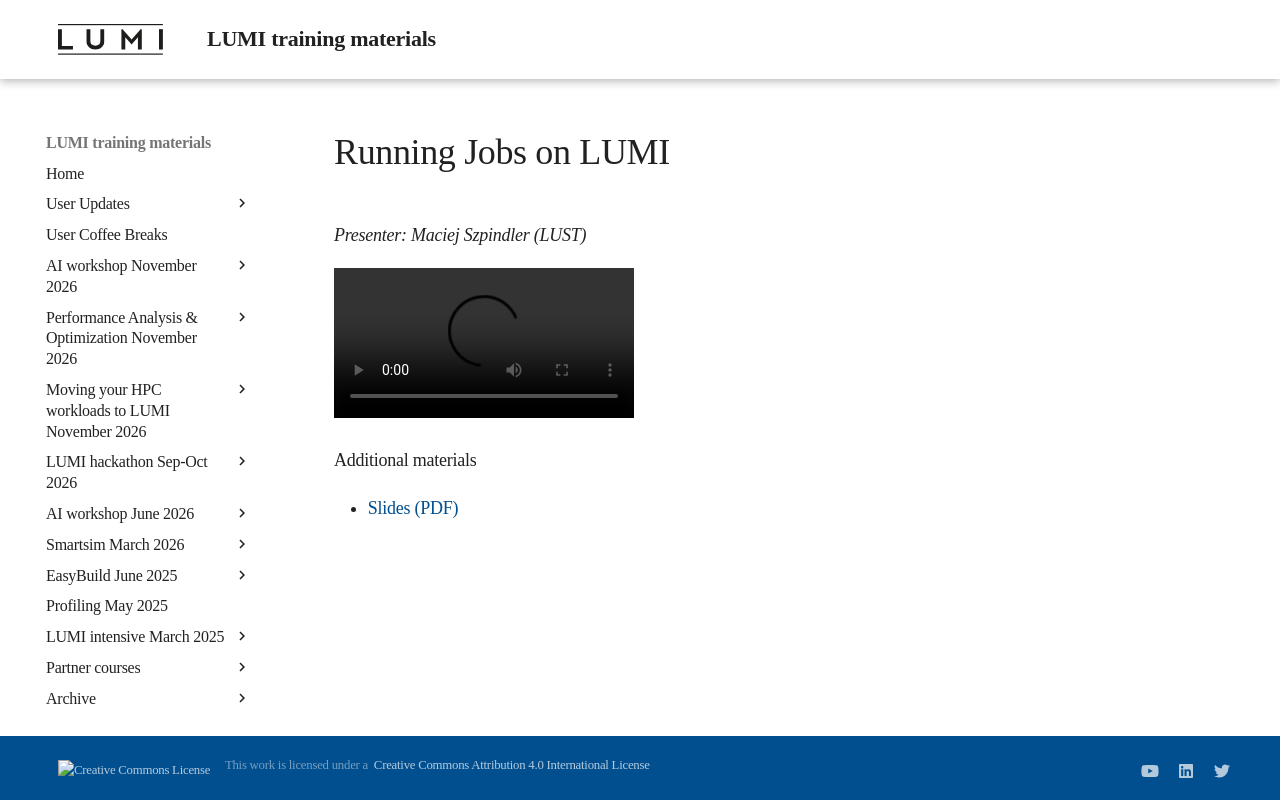

repository: Lumi-supercomputer/LUMI-training-materials · page: 1day-20230921/video_06_Running_Jobs_on_LUMI/index.html · generator: mkdocs

# Running Jobs on LUMI

*Presenter: Maciej Szpindler (LUST)*

<video src="https://462000265.lumidata.eu/1day-20230921/recordings/06_Running_Jobs_on_LUMI.mp4" controls="controls">
</video>

Additional materials

-   [Slides (PDF)](https://462000265.lumidata.eu/1day-20230921/files/LUMI-1day-20230921-06-running_jobs.pdf)
